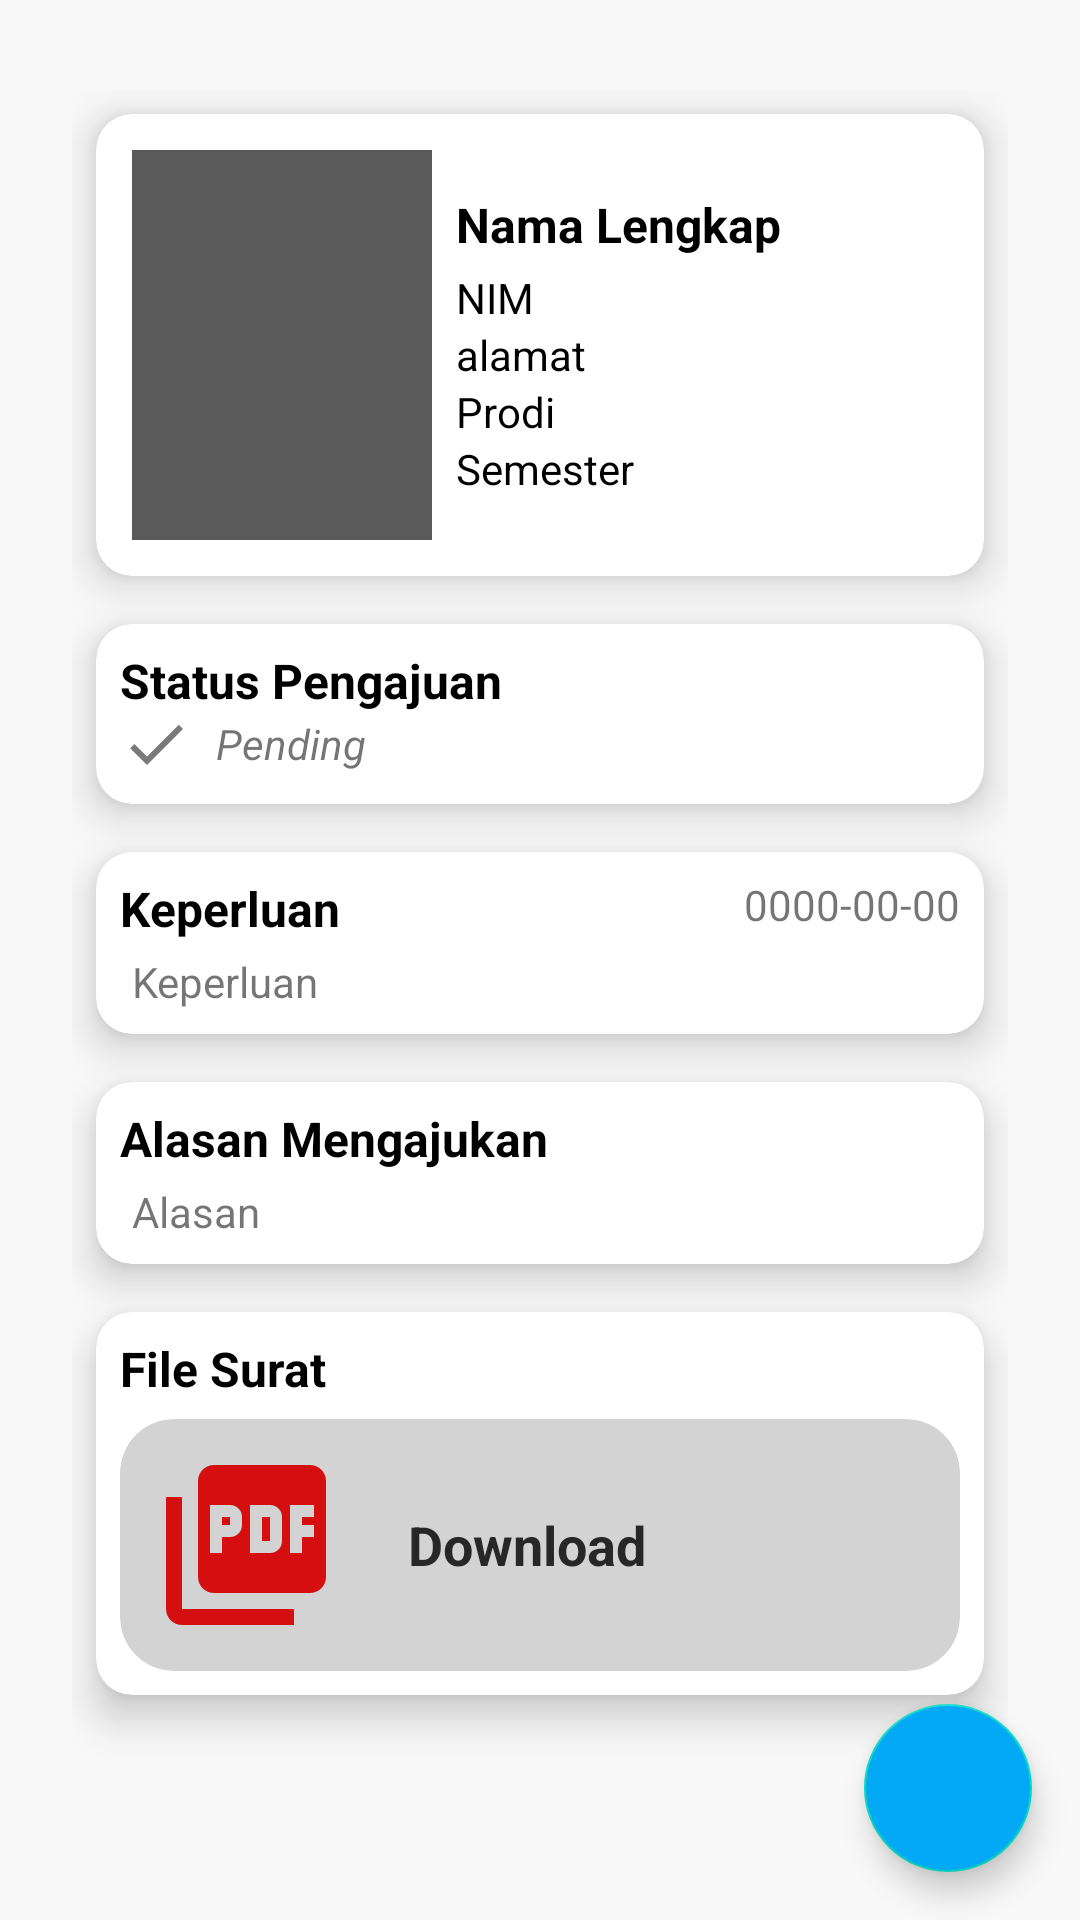

The Android layout XML behind this screen, and the referenced resources:
<!-- AndroidManifest.xml: application theme Theme.Sipami -->
<!-- res/layout/c_surat_show.xml -->
<?xml version="1.0" encoding="utf-8"?>
<androidx.constraintlayout.widget.ConstraintLayout
        xmlns:android="http://schemas.android.com/apk/res/android"
        xmlns:tools="http://schemas.android.com/tools"
        android:layout_width="match_parent"
        android:layout_height="match_parent"
        xmlns:app="http://schemas.android.com/apk/res-auto"
        android:background="#F8F8F8">

    <androidx.appcompat.widget.LinearLayoutCompat
            android:layout_width="match_parent"
            android:layout_height="match_parent"
            android:paddingHorizontal="24dp"
            android:paddingVertical="30dp"
            android:orientation="vertical">

        <com.google.android.material.card.MaterialCardView
                android:layout_width="match_parent"
                android:layout_height="wrap_content"
                android:layout_margin="8dp"
                app:cardBackgroundColor="@color/white"
                app:cardCornerRadius="12dp"
                app:cardElevation="8dp"
                app:strokeWidth="0dp">

            <ImageView
                    android:id="@+id/img_profil"
                    android:layout_width="100dp"
                    android:layout_height="130dp"
                    android:layout_margin="12dp"
                    android:background="#5A5A5A"/>

            <LinearLayout
                    android:layout_width="match_parent"
                    android:layout_height="wrap_content"
                    android:orientation="vertical"
                    android:layout_marginStart="120dp"
                    android:layout_marginEnd="8dp"
                    android:layout_gravity="center_vertical">

                <TextView
                        android:id="@+id/dt_nama"
                        android:layout_width="match_parent"
                        android:layout_height="wrap_content"
                        android:text="Nama Lengkap"
                        android:maxLines="2"
                        android:textColor="@color/black"
                        android:textStyle="bold"
                        android:textSize="16sp"/>

                <TextView
                        android:id="@+id/dt_nim"
                        android:layout_width="match_parent"
                        android:layout_height="wrap_content"
                        android:text="NIM"
                        android:maxLines="1"
                        android:layout_marginTop="4dp"
                        android:textColor="@color/black"/>

                <TextView
                        android:id="@+id/dt_alamat"
                        android:layout_width="match_parent"
                        android:layout_height="wrap_content"
                        android:text="alamat"
                        android:maxLines="2"
                        android:textColor="@color/black"/>

                <TextView
                        android:id="@+id/dt_prodi"
                        android:layout_width="match_parent"
                        android:layout_height="wrap_content"
                        android:text="Prodi"
                        android:maxLines="1"
                        android:textColor="@color/black"/>

                <TextView
                        android:id="@+id/dt_semester"
                        android:layout_width="match_parent"
                        android:layout_height="wrap_content"
                        android:text="Semester"
                        android:maxLines="1"
                        android:textColor="@color/black"/>
            </LinearLayout>
        </com.google.android.material.card.MaterialCardView>

        <com.google.android.material.card.MaterialCardView
                android:layout_width="match_parent"
                android:layout_height="wrap_content"
                android:layout_margin="8dp"
                app:cardBackgroundColor="@color/white"
                app:cardCornerRadius="12dp"
                app:cardElevation="8dp"
                app:strokeWidth="0dp">

            <TextView
                    android:layout_width="wrap_content"
                    android:layout_height="wrap_content"
                    android:text="Status Pengajuan"
                    android:textColor="@color/black"
                    android:textSize="16sp"
                    android:layout_margin="8dp"
                    android:textStyle="bold"/>

            <LinearLayout
                    android:layout_width="wrap_content"
                    android:layout_height="match_parent"
                    android:orientation="horizontal"
                    android:layout_marginHorizontal="8dp"
                    android:layout_marginTop="28dp"
                    android:layout_marginBottom="8dp">

                <ImageView
                        android:id="@+id/ic_status"
                        android:layout_width="wrap_content"
                        android:layout_height="wrap_content"
                        android:background="@drawable/ic_pending"/>

                <TextView
                        android:id="@+id/dt_status"
                        android:layout_width="wrap_content"
                        android:layout_height="wrap_content"
                        android:text="Pending"
                        android:layout_marginStart="8dp"
                        android:textStyle="italic"
                        android:layout_gravity="center_vertical"/>
            </LinearLayout>
        </com.google.android.material.card.MaterialCardView>

        <com.google.android.material.card.MaterialCardView
                android:layout_width="match_parent"
                android:layout_height="wrap_content"
                android:layout_margin="8dp"
                app:cardBackgroundColor="@color/white"
                app:cardCornerRadius="12dp"
                app:cardElevation="8dp"
                app:strokeWidth="0dp">

            <TextView
                    android:id="@+id/dt_tgl"
                    android:layout_width="wrap_content"
                    android:layout_height="wrap_content"
                    android:text="0000-00-00"
                    android:layout_gravity="end"
                    android:layout_margin="8dp"/>

            <LinearLayout
                    android:layout_width="match_parent"
                    android:layout_height="match_parent"
                    android:orientation="vertical"
                    android:layout_margin="8dp">

                <TextView
                        android:layout_width="wrap_content"
                        android:layout_height="wrap_content"
                        android:text="Keperluan"
                        android:textColor="@color/black"
                        android:textSize="16sp"
                        android:textStyle="bold"/>

                <TextView
                        android:id="@+id/dt_keperluan"
                        android:layout_width="match_parent"
                        android:layout_height="wrap_content"
                        android:layout_marginTop="4dp"
                        android:text="Keperluan"
                        android:layout_marginStart="4dp"/>
            </LinearLayout>
        </com.google.android.material.card.MaterialCardView>

        <com.google.android.material.card.MaterialCardView
                android:layout_width="match_parent"
                android:layout_height="wrap_content"
                android:layout_margin="8dp"
                app:cardBackgroundColor="@color/white"
                app:cardCornerRadius="12dp"
                app:cardElevation="8dp"
                app:strokeWidth="0dp">

            <LinearLayout
                    android:layout_width="match_parent"
                    android:layout_height="match_parent"
                    android:orientation="vertical"
                    android:layout_margin="8dp">

                <TextView
                        android:layout_width="wrap_content"
                        android:layout_height="wrap_content"
                        android:text="Alasan Mengajukan"
                        android:textColor="@color/black"
                        android:textSize="16sp"
                        android:textStyle="bold"/>

                <TextView
                        android:id="@+id/dt_alasan"
                        android:layout_width="match_parent"
                        android:layout_height="wrap_content"
                        android:layout_marginTop="4dp"
                        android:text="Alasan"
                        android:layout_marginStart="4dp"/>
            </LinearLayout>
        </com.google.android.material.card.MaterialCardView>

        <com.google.android.material.card.MaterialCardView
                android:id="@+id/cd_hasil"
                android:layout_width="match_parent"
                android:layout_height="wrap_content"
                android:layout_margin="8dp"
                app:cardBackgroundColor="@color/white"
                app:cardCornerRadius="12dp"
                app:cardElevation="8dp"
                app:strokeWidth="0dp">

            <LinearLayout
                    android:layout_width="match_parent"
                    android:layout_height="match_parent"
                    android:orientation="vertical"
                    android:layout_margin="8dp">

                <TextView
                        android:layout_width="wrap_content"
                        android:layout_height="wrap_content"
                        android:text="File Surat"
                        android:textColor="@color/black"
                        android:textSize="16sp"
                        android:textStyle="bold"/>

                <androidx.cardview.widget.CardView
                        android:id="@+id/btn_download"
                        android:layout_width="match_parent"
                        android:layout_height="wrap_content"
                        app:cardElevation="0dp"
                        android:layout_marginTop="6dp"
                        app:cardCornerRadius="18dp"
                        app:cardBackgroundColor="#D3D3D3">

                    <ImageView
                            android:layout_width="64dp"
                            android:layout_height="64dp"
                            android:layout_margin="10dp"
                            android:src="@drawable/ic_pdf"/>

                    <TextView
                            android:layout_width="wrap_content"
                            android:layout_height="wrap_content"
                            android:text="Download"
                            android:layout_gravity="center_vertical"
                            android:layout_marginStart="96dp"
                            android:textColor="#272727"
                            android:textSize="18sp"
                            android:textStyle="bold"/>
                </androidx.cardview.widget.CardView>
            </LinearLayout>
        </com.google.android.material.card.MaterialCardView>
    </androidx.appcompat.widget.LinearLayoutCompat>

    <com.google.android.material.floatingactionbutton.FloatingActionButton
            android:id="@+id/btn_edit"
            android:layout_width="wrap_content"
            android:layout_height="wrap_content"
            android:layout_margin="16dp"
            android:backgroundTint="@color/purple_500"
            android:src="@drawable/ic_edit"
            app:tint="@color/white"
            app:layout_constraintBottom_toBottomOf="parent"
            app:layout_constraintEnd_toEndOf="parent"
            tools:ignore="ContentDescription"/>

</androidx.constraintlayout.widget.ConstraintLayout>
<!-- resources referenced by this layout -->
<resources>
  <color name="black">#FF000000</color>
  <color name="purple_500">#03A9F4</color>
  <color name="white">#FFFFFFFF</color>
  <!-- drawable ic_pdf (drawable) -->
  <vector android:height="24dp" android:tint="#D50F0F"
      android:viewportHeight="24" android:viewportWidth="24"
      android:width="24dp" xmlns:android="http://schemas.android.com/apk/res/android">
      <path android:fillColor="@android:color/white" android:pathData="M20,2L8,2c-1.1,0 -2,0.9 -2,2v12c0,1.1 0.9,2 2,2h12c1.1,0 2,-0.9 2,-2L22,4c0,-1.1 -0.9,-2 -2,-2zM11.5,9.5c0,0.83 -0.67,1.5 -1.5,1.5L9,11v2L7.5,13L7.5,7L10,7c0.83,0 1.5,0.67 1.5,1.5v1zM16.5,11.5c0,0.83 -0.67,1.5 -1.5,1.5h-2.5L12.5,7L15,7c0.83,0 1.5,0.67 1.5,1.5v3zM20.5,8.5L19,8.5v1h1.5L20.5,11L19,11v2h-1.5L17.5,7h3v1.5zM9,9.5h1v-1L9,8.5v1zM4,6L2,6v14c0,1.1 0.9,2 2,2h14v-2L4,20L4,6zM14,11.5h1v-3h-1v3z"/>
  </vector>
  <!-- drawable ic_pending (drawable) -->
  <vector android:height="24dp" android:tint="#7A7A7A"
      android:viewportHeight="24" android:viewportWidth="24"
      android:width="24dp" xmlns:android="http://schemas.android.com/apk/res/android">
      <path android:fillColor="@android:color/white" android:pathData="M9,16.2L4.8,12l-1.4,1.4L9,19 21,7l-1.4,-1.4L9,16.2z"/>
  </vector>
  <style name="Theme.Sipami" parent="Base.Theme.Sipami" />
  <style name="Base.Theme.Sipami" parent="Theme.MaterialComponents.DayNight.DarkActionBar">
          
          <item name="colorPrimary">@color/purple_500</item>
          <item name="colorOnPrimary">#FFFFFF</item>
  
          <item name="colorOnSecondary">@color/black</item>
      </style>
</resources>
